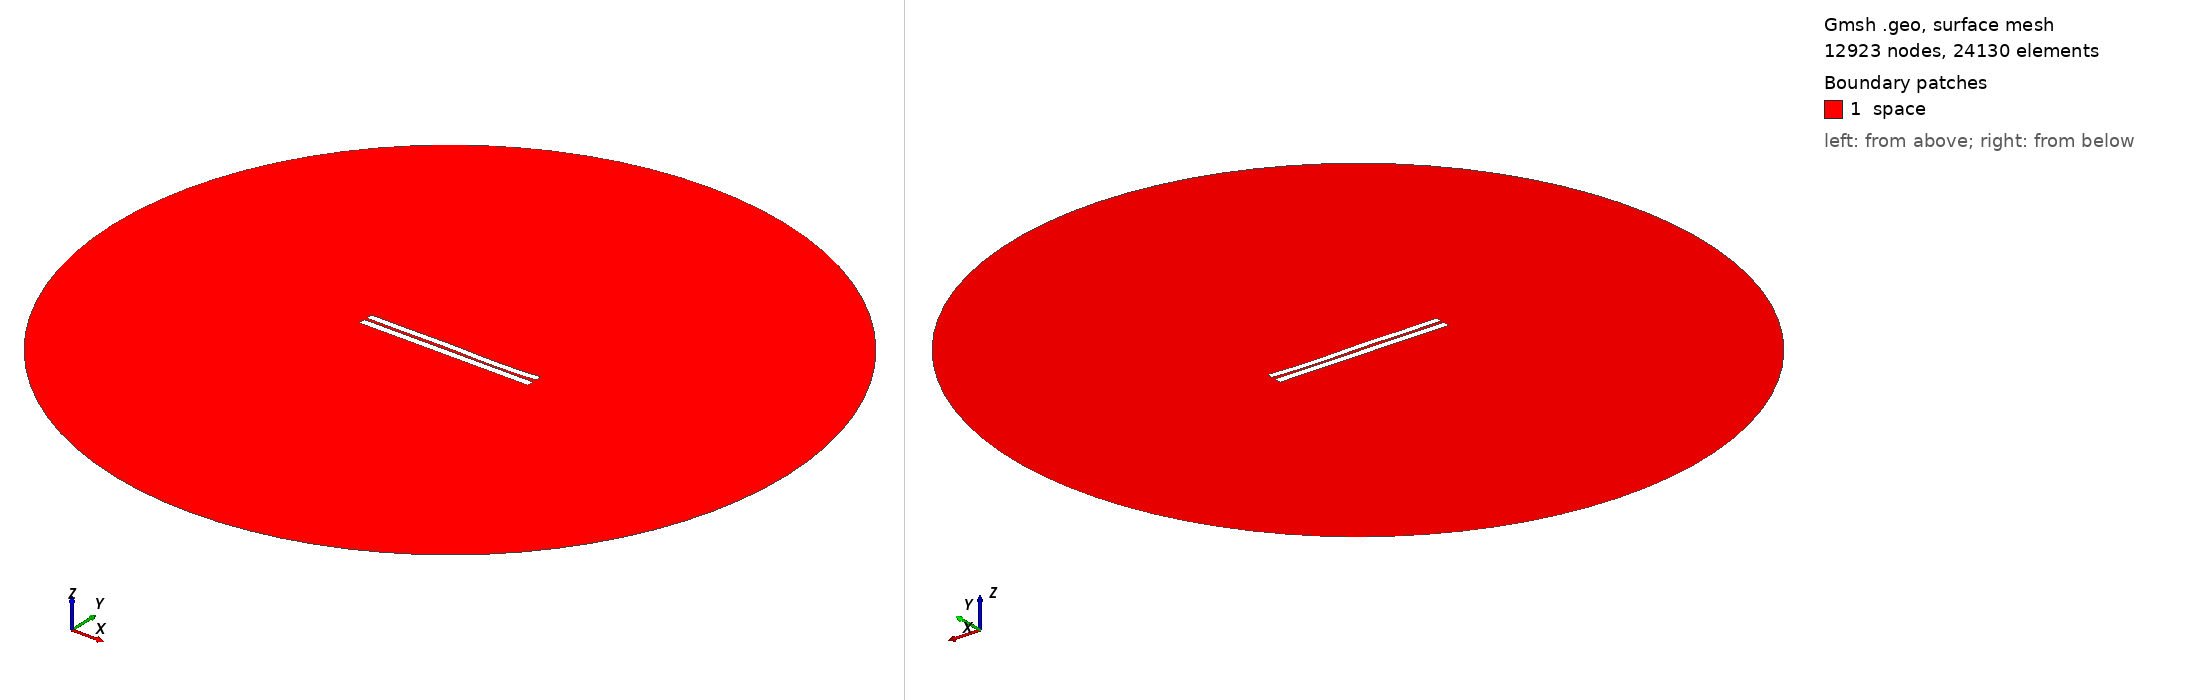

Gmsh geometry script, surface-meshed: 12923 nodes, 24130 surface elements. Boundary patches (legend numbers): 1 space. Left view from above one corner, right view from below the opposite corner. Legend entries are the model's physical surfaces. The drawing asked Gmsh for element sizes between 1% and 20% of the model's largest extent; the script's own settings can give other sizes.

=== 3171.geo (drawn) ===
//---------------------------------------
// Geometry kernel
//---------------------------------------

SetFactory("OpenCASCADE");



//---------------------------------------
// Parameters of the geometry
//---------------------------------------

// Overetch of the upper plate
overetch = 0.125;

// Distance between the plates
distance = 1.5;

// Discretization over the x axis (for the deformation)
nx = 50; 

// Length of the plate
L = 100 - overetch; 

// Number of modes
n = 4; 

// 1st mode coefficient
coeff(1) = -0.15;
beta(1) = 0.596864 * 3.1415926535 / L;

// 2nd mode coefficient
coeff(2) = -0.075;
beta(2) = 1.49418 * 3.1415926535 / L;

// 3rd mode coefficient
coeff(3) = 0.15;
beta(3) = 2.50025 * 3.1415926535 / L;

// 4th mode coefficient
coeff(4) = -0.15;
beta(4) = 3.49999 * 3.1415926535 / L;



//---------------------------------------
// Upper plate (deformed rectangle)
//---------------------------------------

// Coordiantes of the upper plate
xmin = -50;
xmax = 50 - overetch;

// Height of the upper plate
yheight = 4 - 2 * overetch;

// Indexes of the points
UpperID[] = {};
LowerID[] = {};
LeftID[] = {};
RightID[] = {};

// Point index
p = 1;

// Horizontal edges
For i In {1:nx}
    x = xmin + (i-1)*(xmax - xmin)/(nx-1);

    y_bottom = distance / 2 + overetch;
    For j In {1:n}
        C = (Cosh(beta(j)*L) + Cos(beta(j)*L)) / (Sinh(beta(j)*L) + Sin(beta(j)*L));
        y_bottom  = y_bottom + coeff(j) * (Cosh(beta(j)*(x+50)) - Cos(beta(j)*(x+50)) - C * (Sinh(beta(j)*(x+50)) - Sin(beta(j)*(x+50))));
    EndFor

    y_top = y_bottom + yheight;

    Point(p) = {x, y_top, 0, 1.0};
    UpperID[i] = p;
    p = p + 1;

    Point(p) = {x, y_bottom, 0, 1.0};
    LowerID[i] = p;
    p = p + 1;
EndFor

// Create point lists
UpperPts[] = {}; LowerPts[] = {};
For i In {1:nx}
  UpperPts[] += {UpperID[i]};
  LowerPts[] += {LowerID[i]};
EndFor

// Build splines
Spline(1) = {UpperPts[]};
Spline(2) = {LowerPts[]};
Line(3) = {LowerPts[nx-1], UpperPts[nx-1]};
Line(4) = {LowerPts[0], UpperPts[0]};

// Build the plane surface
Curve Loop(1) = {2, 3, -1, -4};
Plane Surface(1) = {1};



//---------------------------------------
// Lower plate (rectangle)
//---------------------------------------

// Vertices
Point(1001) = {-50, -1, 0, 1.0};
Point(1002) = { 50, -1, 0, 1.0};
Point(1003) = { 50,  -5, 0, 1.0};
Point(1004) = {-50,  -5, 0, 1.0};

// Edges
Line(5) = {1001, 1002};
Line(6) = {1002, 1003};
Line(7) = {1003, 1004};
Line(8) = {1004, 1001};

// Plane surface
Line Loop(2) = {5, 6, 7, 8};
Plane Surface(2) = {2}; 



//---------------------------------------
// Outer (fictious) boundary
//---------------------------------------

// Points
Point(1005) = {0, 0, 0};       // Center
Point(1006) = {200, 0, 0};     // Start point
Point(1007) = {0, 200, 0};     // 90 degrees
Point(1008) = {-200, 0, 0};    // 180 degrees
Point(1009) = {0, -200, 0};    // 270 degrees

// Circle arcs (each needs start, center, end)
Circle(9) = {1006, 1005, 1007};
Circle(10) = {1007, 1005, 1008};
Circle(11) = {1008, 1005, 1009};
Circle(12) = {1009, 1005, 1006};

// Plane surface for the entire domain
Curve Loop(3) = {9, 10, 11, 12};
Surface(3) = {3};

// Subtract the plates from the whole domain to obtain the actual domain where we want to solve the equations
BooleanDifference{ Surface{3}; Delete; }{ Surface{1}; Surface{2}; Delete; }




//---------------------------------------
// Transfinite Lines/Curves
//---------------------------------------

// Set the number of points on the boundaries
r = 7;

// Plates
Transfinite Curve {1, 2} = 50*r Using Progression 1;
Transfinite Curve {3, 4} = 2*r Using Progression 1;
Transfinite Line {5, 7} = 50*r Using Progression 1;
Transfinite Line {6, 8} = 2*r Using Progression 1;

// Outer boundary
Transfinite Line {9, 10, 11, 12} = 20 Using Progression 1;



//---------------------------------------
// Physical groups
//---------------------------------------                

// Physical curves (boundaries)
Physical Line("force_segment", 10) = {2};
Physical Line("upper_plate", 11) = {1, 3, 4};
Physical Line("lower_plate", 12) = {5, 6, 7, 8};
Physical Line("boundary", 20) = {9, 10, 11, 12};

// Physical Surfaces
Physical Surface("space", 30) = {3};



//---------------------------------------
// 6. Generate the Mesh
//---------------------------------------

// 2D mesh generation
Mesh 2;
